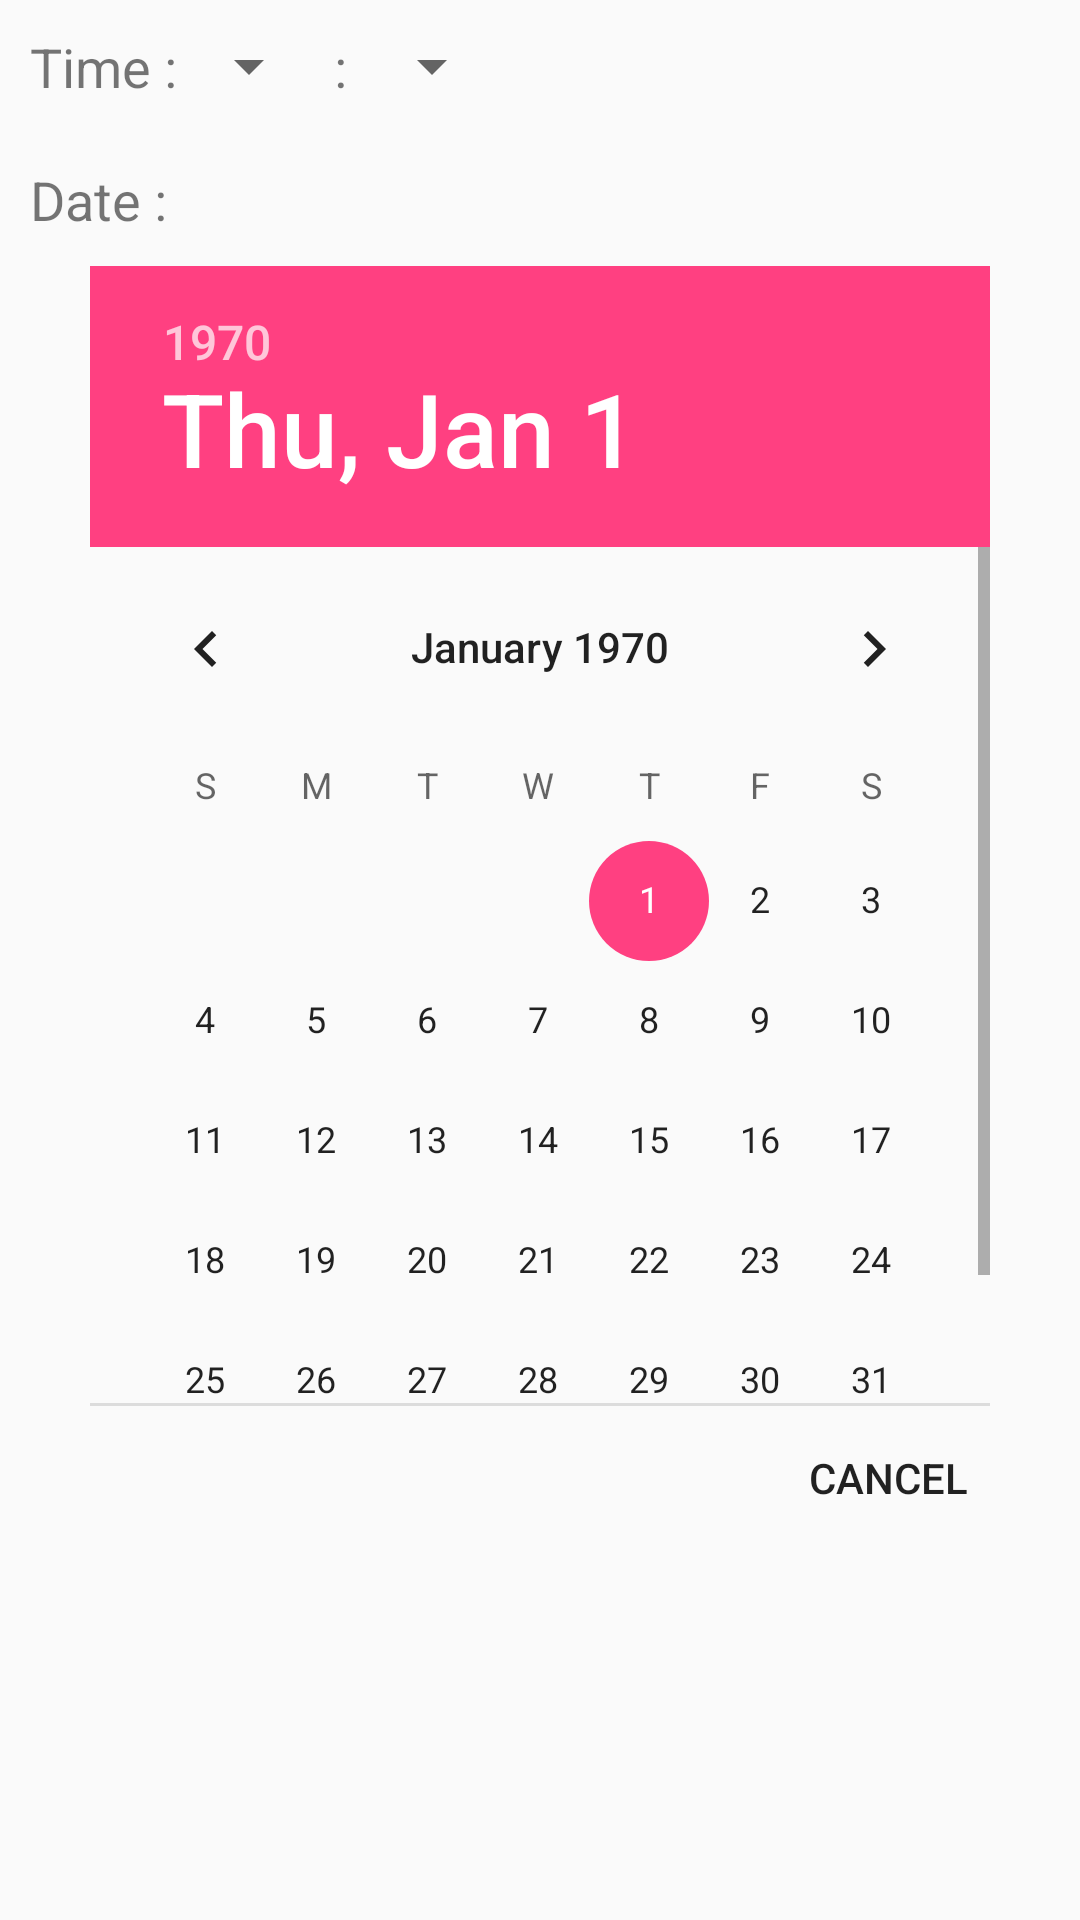

Android layout source for this screen:
<!-- AndroidManifest.xml: application theme AppTheme -->
<!-- res/layout/dialog_selected_time.xml -->
<?xml version="1.0" encoding="utf-8"?>
<LinearLayout xmlns:android="http://schemas.android.com/apk/res/android"
    android:orientation="vertical"
    android:layout_width="match_parent"
    android:layout_height="wrap_content"
    >


    <LinearLayout
        android:layout_width="wrap_content"
        android:layout_height="wrap_content"
        android:orientation="horizontal"
        android:padding="10dp"
        >

        <TextView
            android:layout_width="wrap_content"
            android:layout_height="wrap_content"
            android:textSize="18dp"
            android:text="Time :"
            android:layout_gravity="center"
            />

        <Spinner
            android:layout_width="wrap_content"
            android:layout_height="wrap_content"
            android:id="@+id/SPN_Select_Hour"
            android:padding="10dp"></Spinner>


        <TextView
            android:layout_width="wrap_content"
            android:layout_height="wrap_content"
            android:textSize="18dp"
            android:text=" : "
            android:layout_gravity="center"
            />

        <Spinner
            android:layout_width="wrap_content"
            android:layout_height="wrap_content"
            android:id="@+id/SPN_select_Minute"
            android:padding="10dp">


        </Spinner>


    </LinearLayout>

    <TextView
        android:layout_width="wrap_content"
        android:layout_height="wrap_content"
        android:textSize="18dp"
        android:text="Date :"
        android:padding="10dp"/>

    <DatePicker
        android:layout_width="wrap_content"
        android:layout_height="380dp"
        android:layout_gravity="center"
        android:layout_marginLeft="30dp"
        android:layout_marginRight="30dp"
        android:id="@+id/DP_SelectDate"
        >

    </DatePicker>


    <RelativeLayout
        android:layout_width="match_parent"
        android:layout_height="wrap_content"
        >

        <Button
            android:layout_width="wrap_content"
            android:layout_height="wrap_content"
            android:text="Cancel"
            android:layout_alignParentRight="true"
            android:layout_marginRight="20dp"
            android:background="@android:color/transparent"
            android:id="@+id/Cancel_Choose_Time"
            />

    </RelativeLayout>

</LinearLayout>
<!-- resources referenced by this layout -->
<resources>
  <style name="AppTheme" parent="Theme.AppCompat.Light.DarkActionBar">
          
          <item name="colorPrimary">@color/colorPrimary</item>
          <item name="colorPrimaryDark">@color/colorPrimaryDark</item>
          <item name="colorAccent">@color/colorAccent</item>
      </style>
  <color name="colorPrimary">#3F51B5</color>
  <color name="colorPrimaryDark">#303F9F</color>
  <color name="colorAccent">#FF4081</color>
</resources>
